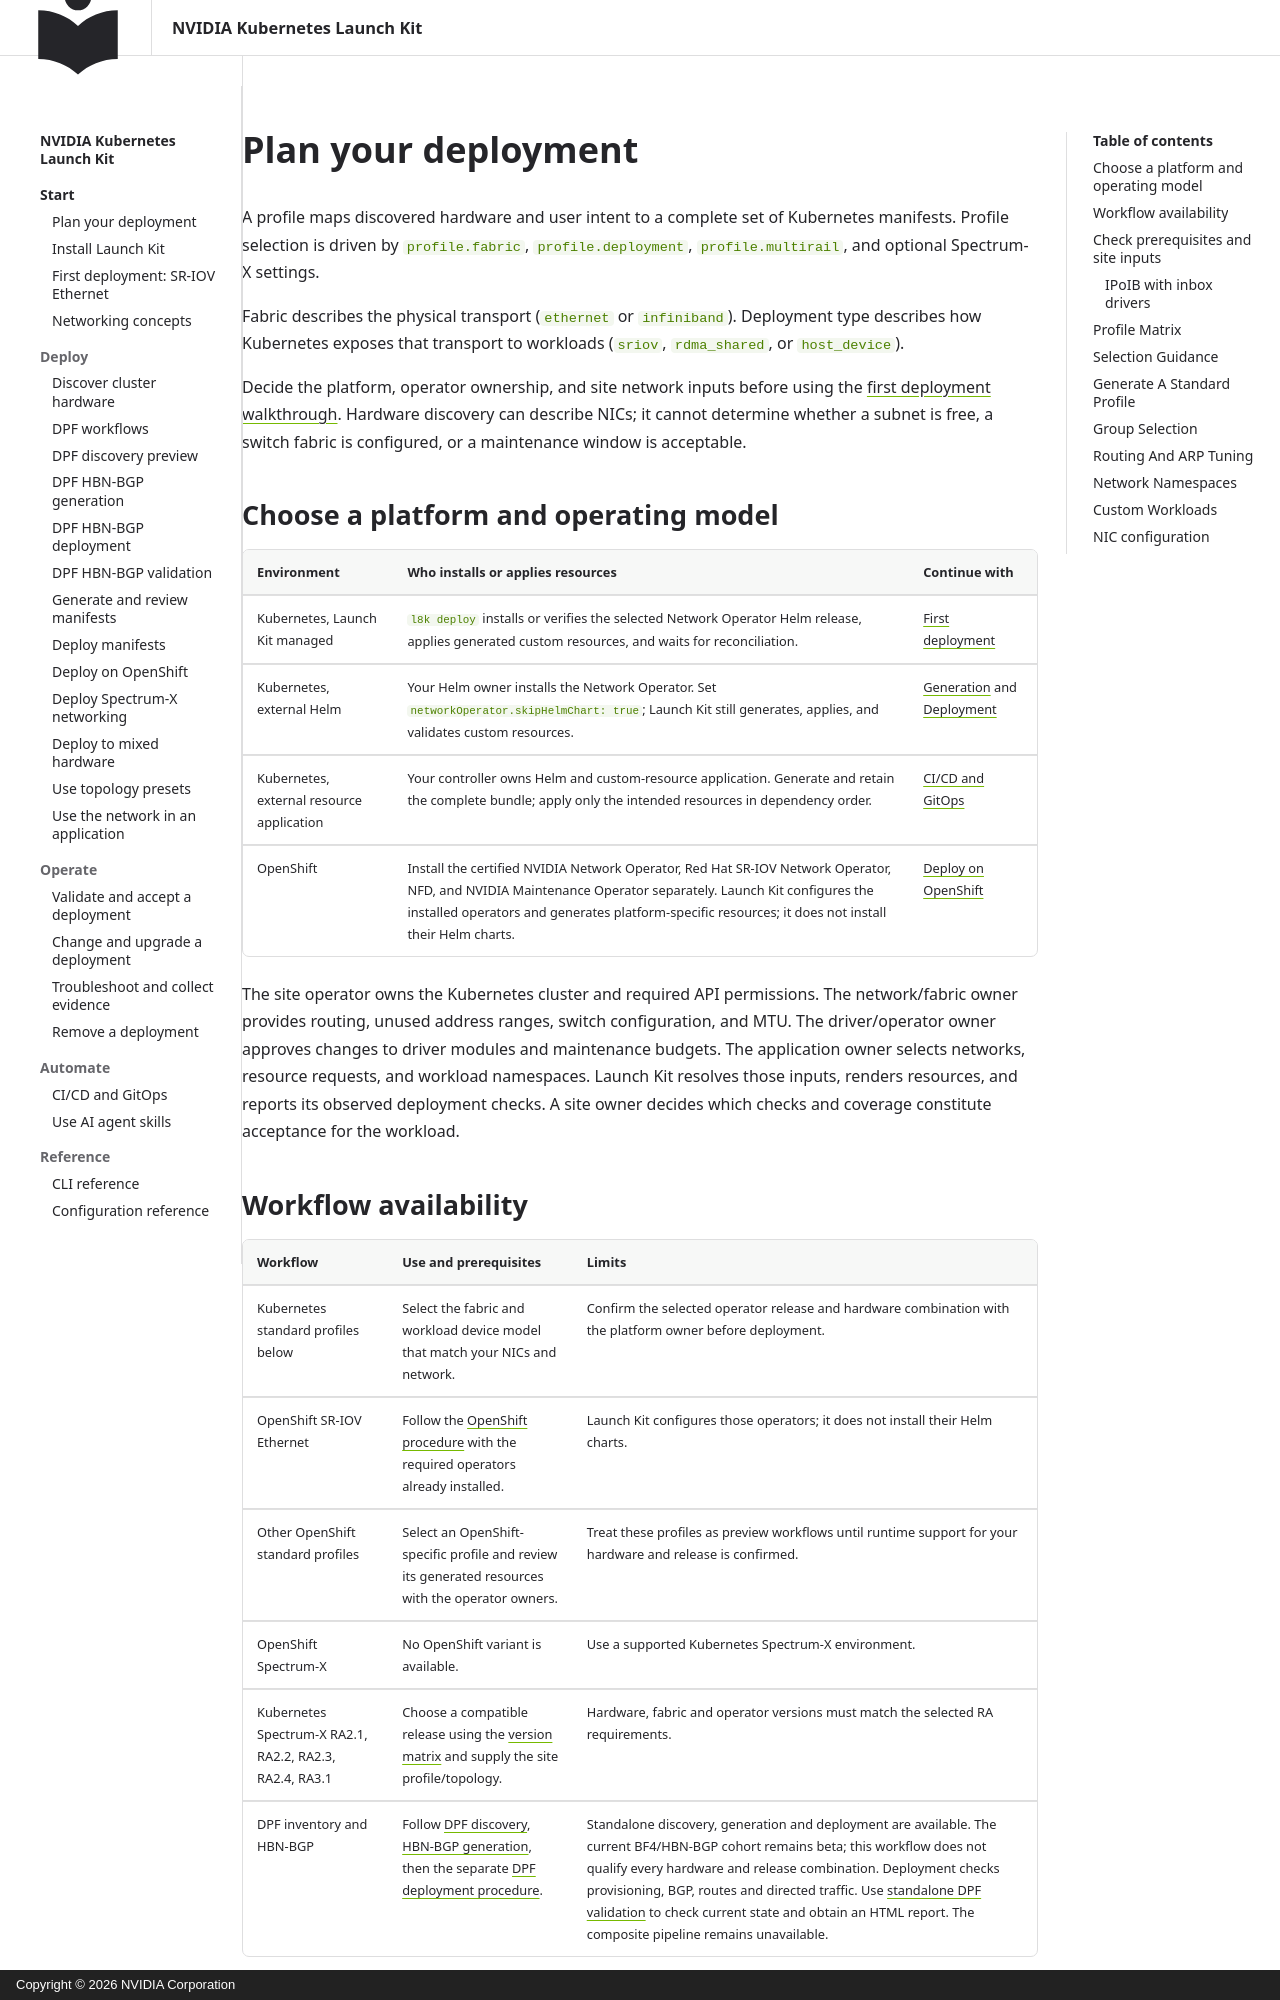

repository: NVIDIA/k8s-launch-kit · page: user/profiles/index.html · generator: mkdocs · copyright: Copyright © 2026 NVIDIA Corporation

<!--
SPDX-FileCopyrightText: Copyright 2026 NVIDIA CORPORATION & AFFILIATES
SPDX-License-Identifier: Apache-2.0
-->

# Plan your deployment

A profile maps discovered hardware and user intent to a complete set of Kubernetes manifests. Profile selection is driven by `profile.fabric`, `profile.deployment`, `profile.multirail`, and optional Spectrum-X settings.

Fabric describes the physical transport (`ethernet` or `infiniband`). Deployment type describes how Kubernetes exposes that transport to workloads (`sriov`, `rdma_shared`, or `host_device`).

Decide the platform, operator ownership, and site network inputs before using
the [first deployment walkthrough](quick-start.md). Hardware discovery can
describe NICs; it cannot determine whether a subnet is free, a switch fabric is
configured, or a maintenance window is acceptable.

## Choose a platform and operating model

| Environment | Who installs or applies resources | Continue with |
| --- | --- | --- |
| Kubernetes, Launch Kit managed | `l8k deploy` installs or verifies the selected Network Operator Helm release, applies generated custom resources, and waits for reconciliation. | [First deployment](quick-start.md) |
| Kubernetes, external Helm | Your Helm owner installs the Network Operator. Set `networkOperator.skipHelmChart: true`; Launch Kit still generates, applies, and validates custom resources. | [Generation](../advanced/generation.md#skip-network-operator-helm-artifacts) and [Deployment](../advanced/deployment.md#helm-install-or-upgrade) |
| Kubernetes, external resource application | Your controller owns Helm and custom-resource application. Generate and retain the complete bundle; apply only the intended resources in dependency order. | [CI/CD and GitOps](../integrator/automation.md#gitops-pattern) |
| OpenShift | Install the certified NVIDIA Network Operator, Red Hat SR-IOV Network Operator, NFD, and NVIDIA Maintenance Operator separately. Launch Kit configures the installed operators and generates platform-specific resources; it does not install their Helm charts. | [Deploy on OpenShift](openshift.md) |

The site operator owns the Kubernetes cluster and required API permissions.
The network/fabric owner provides routing, unused address ranges, switch
configuration, and MTU. The driver/operator owner approves changes to driver
modules and maintenance budgets. The application owner selects networks,
resource requests, and workload namespaces. Launch Kit resolves those inputs,
renders resources, and reports its observed deployment checks. A site owner
decides which checks and coverage constitute acceptance for the workload.
